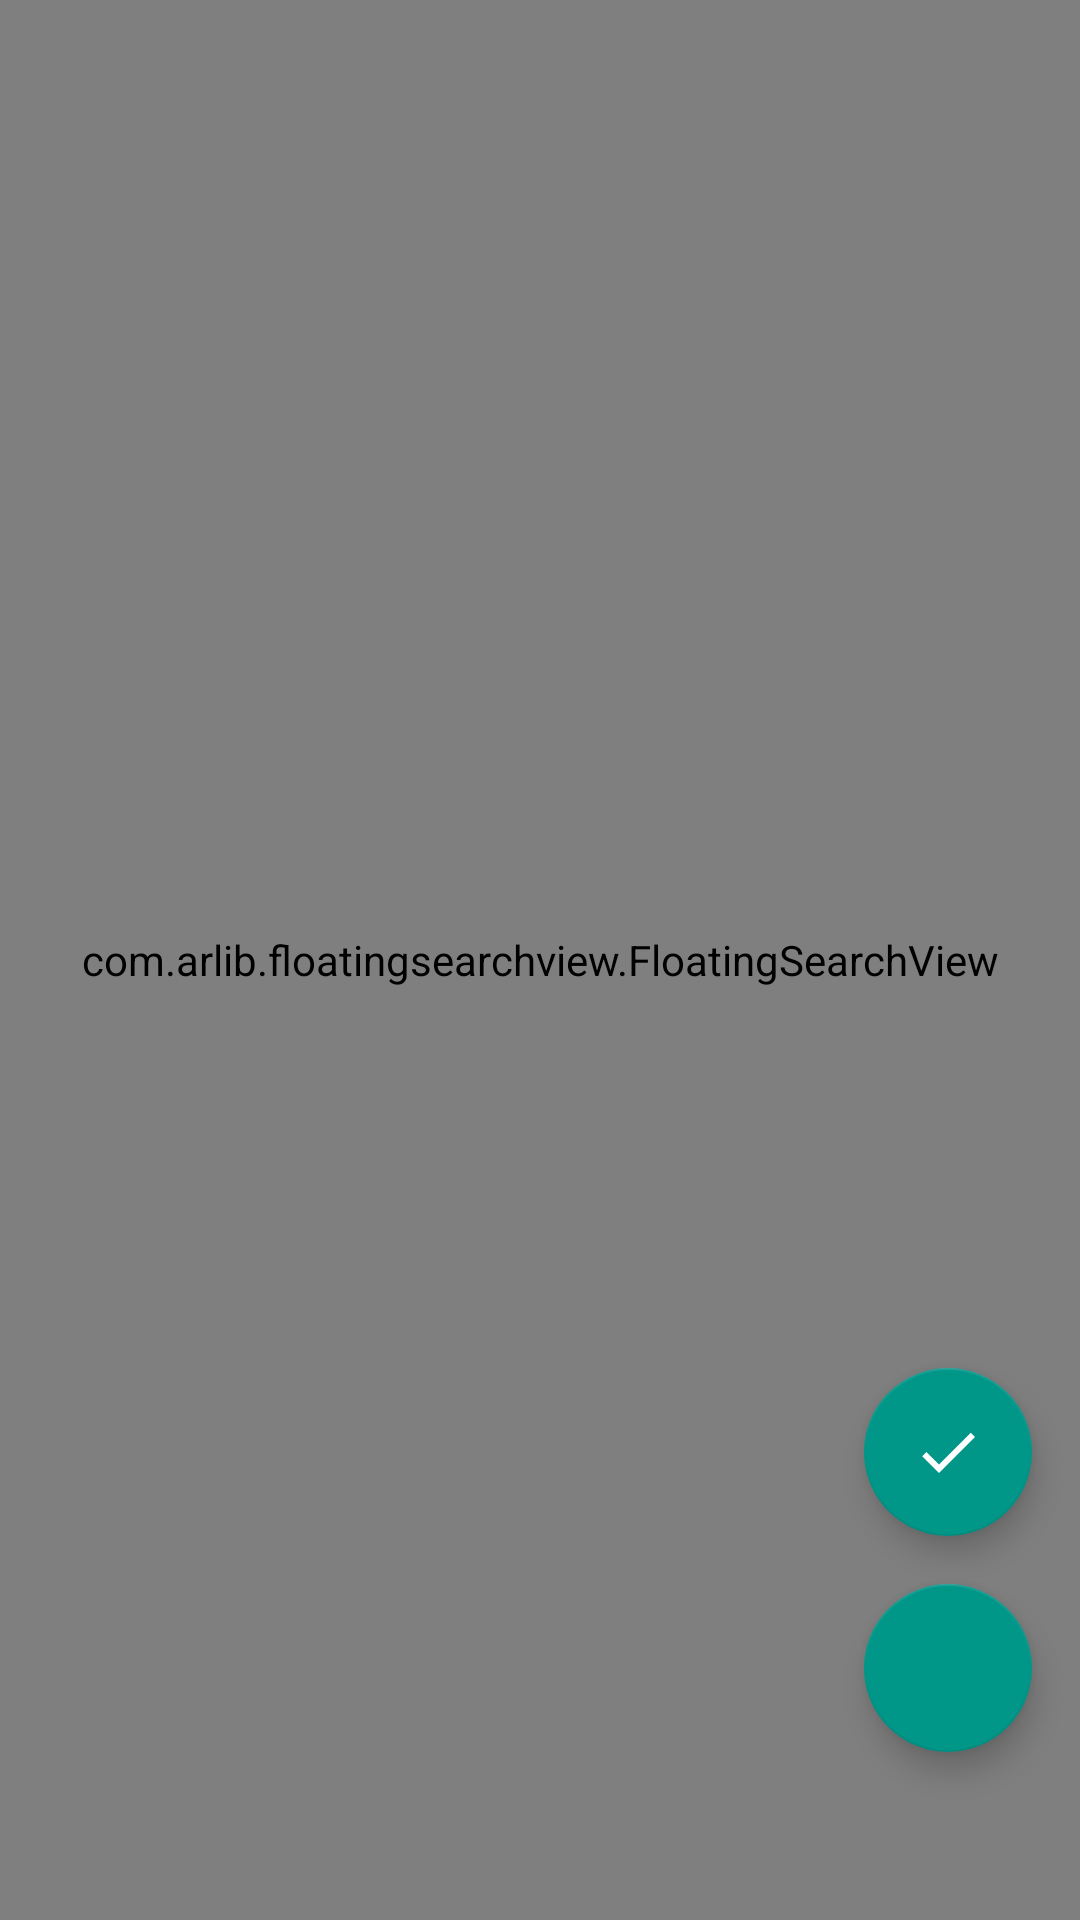

This screen was rendered from an Android layout file. Write that file and the resources it references.
<!-- AndroidManifest.xml: application theme AppTheme -->
<!-- res/layout/activity_tencent_map.xml -->
<?xml version="1.0" encoding="utf-8"?>
<RelativeLayout xmlns:android="http://schemas.android.com/apk/res/android"
    xmlns:app="http://schemas.android.com/apk/res-auto"
    android:layout_width="match_parent"
    android:layout_height="match_parent">

    <com.tencent.tencentmap.mapsdk.maps.MapView
        android:id="@+id/mapview"
        android:layout_width="match_parent"
        android:layout_height="match_parent" />

    <FrameLayout
        android:id="@+id/view_need_offset"
        android:layout_width="match_parent"
        android:layout_height="match_parent">

        <com.arlib.floatingsearchview.FloatingSearchView
            android:id="@+id/floating_search_view"
            android:layout_width="match_parent"
            android:layout_height="match_parent"
            app:floatingSearch_close_search_on_keyboard_dismiss="true"
            app:floatingSearch_leftActionMode="noLeftAction"
            app:floatingSearch_menu="@menu/menu_tencent_map"
            app:floatingSearch_searchHint="格式：“北京 天安门”"
            app:floatingSearch_showSearchKey="false"
            app:floatingSearch_suggestionsListAnimDuration="250" />
    </FrameLayout>

    <android.support.design.widget.FloatingActionButton
        android:id="@+id/fb_location"
        android:layout_width="wrap_content"
        android:layout_height="wrap_content"
        android:layout_alignParentBottom="true"
        android:layout_alignParentRight="true"
        android:layout_marginBottom="@dimen/toolbar_height"
        android:layout_marginRight="@dimen/default_margin"
        android:tint="@color/white"
        app:srcCompat="@drawable/ic_my_location" />

    <android.support.design.widget.FloatingActionButton
        android:id="@+id/fb_done"
        android:layout_width="wrap_content"
        android:layout_height="wrap_content"
        android:layout_above="@+id/fb_location"
        android:layout_alignParentRight="true"
        android:layout_marginBottom="@dimen/default_margin"
        android:layout_marginRight="@dimen/default_margin"
        android:tint="@color/white"
        app:srcCompat="@drawable/ic_done" />
</RelativeLayout>
<!-- resources referenced by this layout -->
<resources>
  <color name="white">#ffffffff</color>
  <dimen name="default_margin">16dp</dimen>
  <dimen name="toolbar_height">56dp</dimen>
  <!-- drawable ic_done (drawable) -->
  <vector xmlns:android="http://schemas.android.com/apk/res/android"
      android:width="24dp"
      android:height="24dp"
      android:viewportHeight="24.0"
      android:viewportWidth="24.0">
      <path
          android:fillColor="#FFFFFFFF"
          android:pathData="M9,16.2L4.8,12l-1.4,1.4L9,19 21,7l-1.4,-1.4L9,16.2z" />
  </vector>
  <style name="AppTheme" parent="Theme.AppCompat.Light.DarkActionBar">
          <item name="colorPrimary">@color/primary</item>
          <item name="colorPrimaryDark">@color/primary_dark</item>
          <item name="colorAccent">@color/accent</item>
          <item name="actionModeBackground">@color/primary</item>
      </style>
  <color name="primary">#4CAF50</color>
  <color name="primary_dark">#388E3C</color>
  <color name="accent">#009688</color>
</resources>
